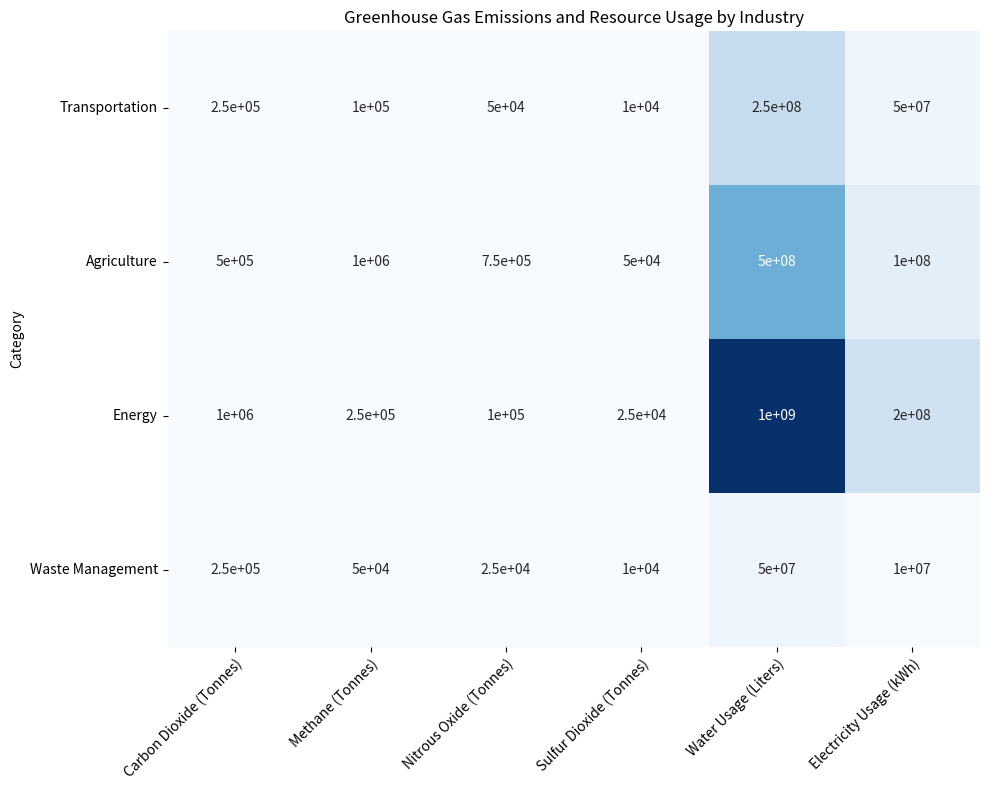

Reproduce this figure in Python. (Note: this script raises an exception after producing the figure.)

# Import necessary modules
import matplotlib.pyplot as plt
import pandas as pd
import numpy as np
import seaborn as sns

# Define data as a dictionary
data = {'Category': ['Transportation', 'Agriculture', 'Energy', 'Waste Management'],
        'Carbon Dioxide (Tonnes)': [250000, 500000, 1000000, 250000],
        'Methane (Tonnes)': [100000, 1000000, 250000, 50000],
        'Nitrous Oxide (Tonnes)': [50000, 750000, 100000, 25000],
        'Sulfur Dioxide (Tonnes)': [10000, 50000, 25000, 10000],
        'Water Usage (Liters)': [250000000, 500000000, 1000000000, 50000000],
        'Electricity Usage (kWh)': [50000000, 100000000, 200000000, 10000000]}

# Convert data to a dataframe
df = pd.DataFrame(data)

# Set the index to Category
df.set_index('Category', inplace=True)

# Set the size of the figure
fig, ax = plt.subplots(figsize=(10, 8))

# Plot the heatmap using seaborn
sns.heatmap(df, annot=True, cmap='Blues', cbar=False)

# Set the ticks and ticklabels for the x and y axis
ax.set_xticklabels(df.columns, rotation=45, ha='right', rotation_mode='anchor')
ax.set_yticklabels(df.index, rotation=0)

# Set the title
plt.title('Greenhouse Gas Emissions and Resource Usage by Industry')

# Automatically resize the image
plt.tight_layout()

# Save the figure
plt.savefig('output/final/heatmap/png/20231228-124154_66.png', bbox_inches='tight')

# Clear the current image state
plt.clf()
